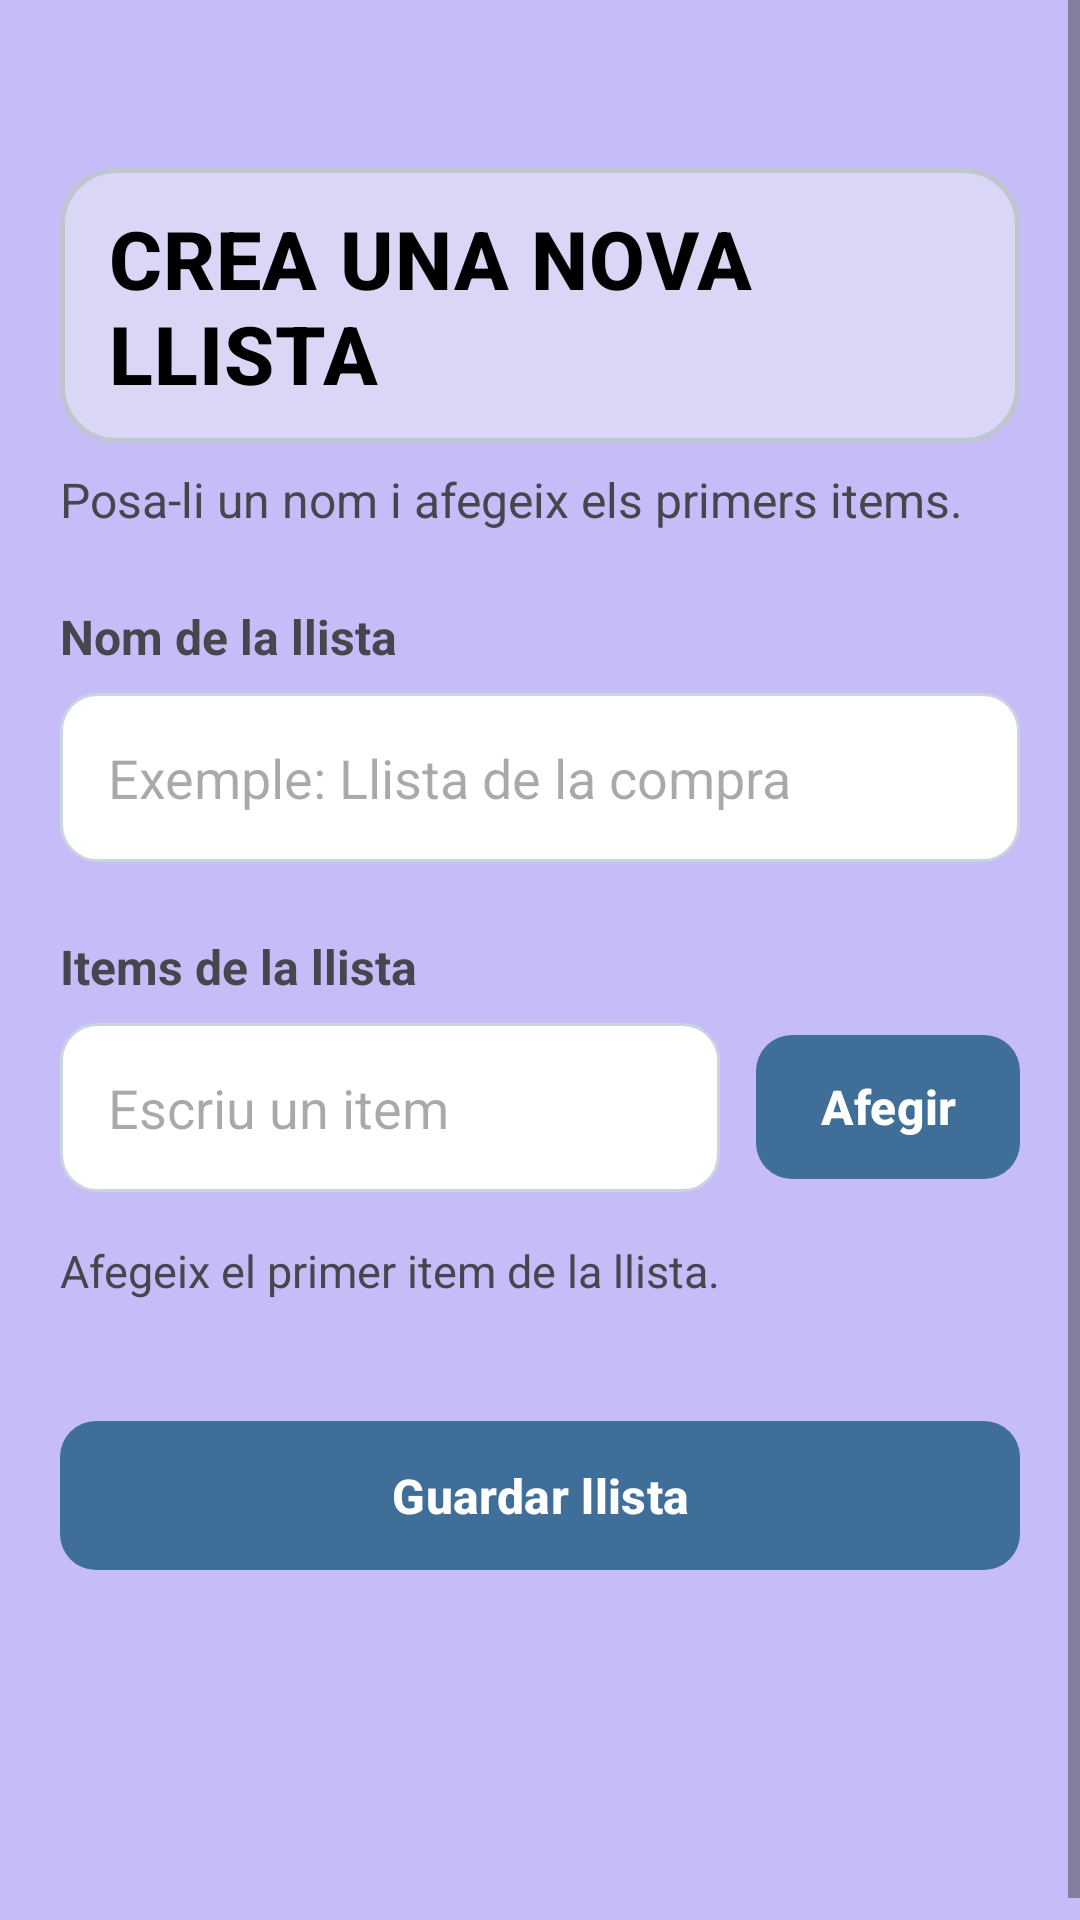

This screen was rendered from an Android layout file. Write that file and the resources it references.
<!-- AndroidManifest.xml: application theme Theme.Musafirun -->
<!-- res/layout/fragment_crear_llista_viatge.xml -->
<?xml version="1.0" encoding="utf-8"?>
<ScrollView xmlns:android="http://schemas.android.com/apk/res/android"
    xmlns:app="http://schemas.android.com/apk/res-auto"
    xmlns:tools="http://schemas.android.com/tools"
    android:layout_width="match_parent"
    android:layout_height="match_parent"
    android:background="@color/screen_background"
    android:fillViewport="true"
    tools:context=".CrearLlistaFragment">

    <LinearLayout
        android:layout_width="match_parent"
        android:layout_height="wrap_content"
        android:orientation="vertical"
        android:paddingStart="20dp"
        android:paddingTop="24dp"
        android:paddingEnd="20dp"
        android:paddingBottom="120dp">

        <TextView
            android:id="@+id/tvCrearLlistaTitle"
            style="@style/AppTitlePrimary"
            android:layout_width="match_parent"
            android:layout_height="wrap_content"
            android:layout_marginTop="32dp"
            android:text="@string/crear_llista_titol" />

        <TextView
            android:id="@+id/tvCrearLlistaSubtitle"
            android:layout_width="wrap_content"
            android:layout_height="wrap_content"
            android:layout_marginTop="8dp"
            android:text="@string/crear_llista_subtitol"
            android:textSize="16sp" />

        <TextView
            android:layout_width="wrap_content"
            android:layout_height="wrap_content"
            android:layout_marginTop="24dp"
            android:text="@string/camp_nom_llista"
            android:textSize="16sp"
            android:textStyle="bold" />

        <EditText
            android:id="@+id/etNomLlista"
            android:layout_width="match_parent"
            android:layout_height="wrap_content"
            android:layout_marginTop="8dp"
            android:background="@drawable/bg_input_field"
            android:hint="@string/hint_nom_llista"
            android:inputType="textCapSentences"
            android:minHeight="56dp"
            android:padding="16dp" />

        <TextView
            android:layout_width="wrap_content"
            android:layout_height="wrap_content"
            android:layout_marginTop="24dp"
            android:text="@string/camp_items_llista"
            android:textSize="16sp"
            android:textStyle="bold" />

        <LinearLayout
            android:layout_width="match_parent"
            android:layout_height="wrap_content"
            android:layout_marginTop="8dp"
            android:gravity="center_vertical"
            android:orientation="horizontal">

            <EditText
                android:id="@+id/etNouItemLlista"
                android:layout_width="0dp"
                android:layout_height="wrap_content"
                android:layout_weight="1"
                android:background="@drawable/bg_input_field"
                android:hint="@string/hint_nou_item"
                android:inputType="textCapSentences"
                android:minHeight="56dp"
                android:padding="16dp" />

            <com.google.android.material.button.MaterialButton
                android:id="@+id/btnAfegirItemLlista"
                style="@style/AppPrimaryButton"
                android:layout_width="wrap_content"
                android:layout_height="wrap_content"
                android:layout_marginStart="12dp"
                android:text="@string/boto_afegir_item"
                android:paddingHorizontal="18dp" />
        </LinearLayout>

        <TextView
            android:id="@+id/tvItemsBuitsCrear"
            android:layout_width="match_parent"
            android:layout_height="wrap_content"
            android:layout_marginTop="16dp"
            android:text="@string/items_buits"
            android:textSize="15sp" />

        <androidx.recyclerview.widget.RecyclerView
            android:id="@+id/rvItemsCrearLlista"
            android:layout_width="match_parent"
            android:layout_height="wrap_content"
            android:layout_marginTop="8dp"
            android:nestedScrollingEnabled="false"
            tools:listitem="@layout/item_llista_item_viatge" />

        <com.google.android.material.button.MaterialButton
            android:id="@+id/btnGuardarLlista"
            style="@style/AppPrimaryButton"
            android:layout_width="match_parent"
            android:layout_height="wrap_content"
            android:layout_marginTop="28dp"
            android:text="@string/boto_guardar_llista"
            android:paddingVertical="14dp" />

    </LinearLayout>

</ScrollView>
<!-- res/layout/item_llista_item_viatge.xml (included above) -->
<?xml version="1.0" encoding="utf-8"?>
<com.google.android.material.card.MaterialCardView xmlns:android="http://schemas.android.com/apk/res/android"
    xmlns:app="http://schemas.android.com/apk/res-auto"
    xmlns:tools="http://schemas.android.com/tools"
    android:layout_width="match_parent"
    android:layout_height="wrap_content"
    android:layout_marginTop="10dp"
    app:cardBackgroundColor="@color/surface_card"
    app:cardCornerRadius="20dp"
    app:cardElevation="0dp"
    app:strokeColor="#99A7D8"
    app:strokeWidth="1dp">

    <LinearLayout
        android:layout_width="match_parent"
        android:layout_height="wrap_content"
        android:gravity="center_vertical"
        android:orientation="horizontal"
        android:padding="14dp">

        <CheckBox
            android:id="@+id/cbItemCompletat"
            android:layout_width="wrap_content"
            android:layout_height="wrap_content"
            android:layout_marginEnd="8dp"
            android:visibility="gone" />

        <TextView
            android:id="@+id/tvItemText"
            android:layout_width="0dp"
            android:layout_height="wrap_content"
            android:layout_weight="1"
            android:textSize="16sp"
            tools:text="Passaport" />

        <ImageView
            android:id="@+id/btnEliminarItem"
            android:layout_width="22dp"
            android:layout_height="22dp"
            android:contentDescription="@string/descripcio_eliminar_item"
            android:src="@android:drawable/ic_menu_delete"
            app:tint="@color/nav_blue" />

    </LinearLayout>

</com.google.android.material.card.MaterialCardView>
<!-- resources referenced by this layout -->
<resources>
  <color name="nav_blue">#4A7092</color>
  <color name="screen_background">#C6BCF7</color>
  <color name="surface_card">#FAFAFB</color>
  <!-- drawable bg_input_field (drawable) -->
  <?xml version="1.0" encoding="utf-8"?>
  <shape xmlns:android="http://schemas.android.com/apk/res/android" android:shape="rectangle">
      <solid android:color="@color/input_bg" />
      <corners android:radius="12dp" />
      <stroke
          android:width="1dp"
          android:color="@color/input_stroke" />
  </shape>
  <string name="boto_afegir_item">Afegir</string>
  <string name="boto_guardar_llista">Guardar llista</string>
  <string name="camp_items_llista">Items de la llista</string>
  <string name="camp_nom_llista">Nom de la llista</string>
  <string name="crear_llista_subtitol">Posa-li un nom i afegeix els primers items.</string>
  <string name="crear_llista_titol">Crea una nova llista</string>
  <string name="descripcio_eliminar_item">Eliminar item</string>
  <string name="hint_nom_llista">Exemple: Llista de la compra</string>
  <string name="hint_nou_item">Escriu un item</string>
  <string name="items_buits">Afegeix el primer item de la llista.</string>
  <style name="AppPrimaryButton" parent="Widget.Material3.Button">
          <item name="android:textAllCaps">false</item>
          <item name="android:textColor">@color/white</item>
          <item name="android:textStyle">bold</item>
          <item name="android:textSize">16sp</item>
          <item name="backgroundTint">@color/button_tint</item>
          <item name="cornerRadius">12dp</item>
          <item name="android:minHeight">56dp</item>
      </style>
  <style name="AppTitlePrimary">
          <item name="android:textColor">@color/title_text</item>
          <item name="android:textSize">27sp</item>
          <item name="android:textStyle">bold</item>
          <item name="android:textAllCaps">true</item>
          <item name="android:letterSpacing">0.015</item>
          <item name="android:fontFamily">sans-serif-medium</item>
          <item name="android:background">@drawable/bg_title_decorated</item>
          <item name="android:paddingStart">16dp</item>
          <item name="android:paddingTop">12dp</item>
          <item name="android:paddingEnd">16dp</item>
          <item name="android:paddingBottom">12dp</item>
      </style>
  <style name="Theme.Musafirun" parent="Base.Theme.Musafirun" />
  <color name="input_bg">#FFFFFFFF</color>
  <color name="input_stroke">#CBD5E0</color>
  <color name="white">#FFFFFFFF</color>
  <color name="button_tint">#3F6E98</color>
  <color name="title_text">#000000</color>
  <!-- drawable bg_title_decorated (drawable) -->
  <?xml version="1.0" encoding="utf-8"?>
  <shape xmlns:android="http://schemas.android.com/apk/res/android"
      android:shape="rectangle">
      <solid android:color="@color/title_decorated_bg" />
      <stroke
          android:width="1.5dp"
          android:color="@color/title_decorated_stroke" />
      <corners android:radius="18dp" />
  </shape>
  <style name="Base.Theme.Musafirun" parent="Theme.Material3.DayNight.NoActionBar">
          <item name="android:windowBackground">@color/screen_background</item>
          <item name="colorSurface">@color/surface_card</item>
          <item name="colorOnSurface">@color/text_primary</item>
          <item name="colorPrimary">@color/button_tint</item>
          <item name="colorOnPrimary">@color/text_on_surface</item>
          <item name="colorOutline">@color/stroke_color</item>
      </style>
  <color name="title_decorated_bg">#80F0F2F4</color>
  <color name="title_decorated_stroke">#FFBFC6CF</color>
  <color name="text_primary">#1F2933</color>
  <color name="text_on_surface">#1F2933</color>
  <color name="stroke_color">#C5CBD3</color>
</resources>
